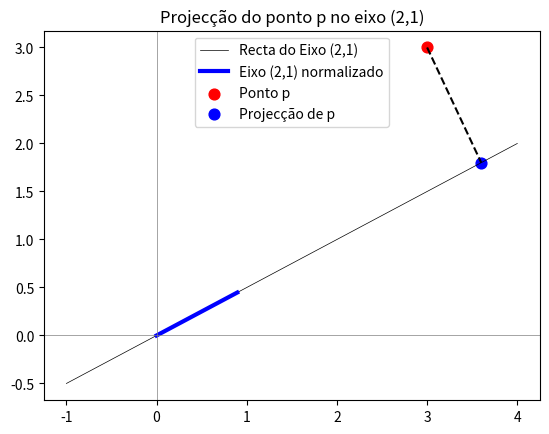
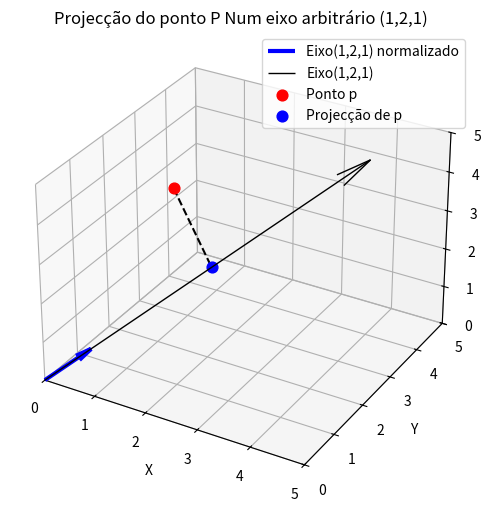
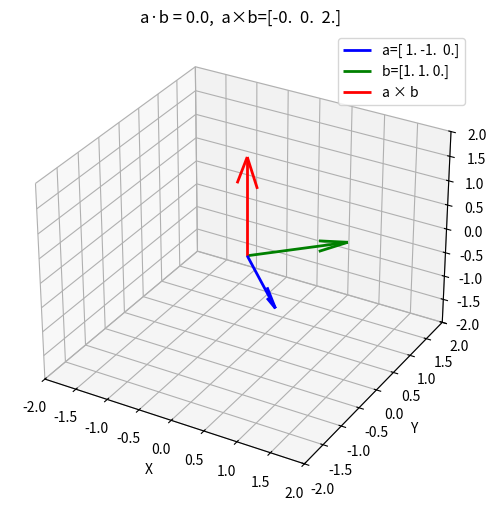
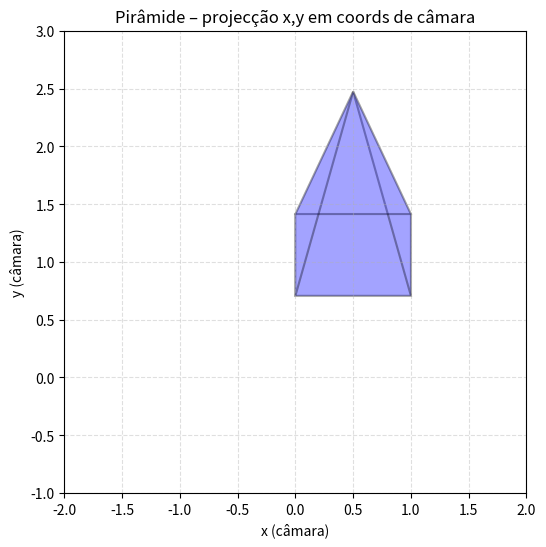
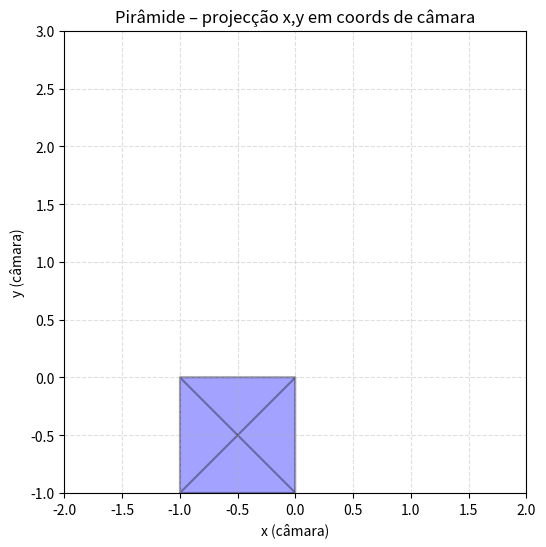
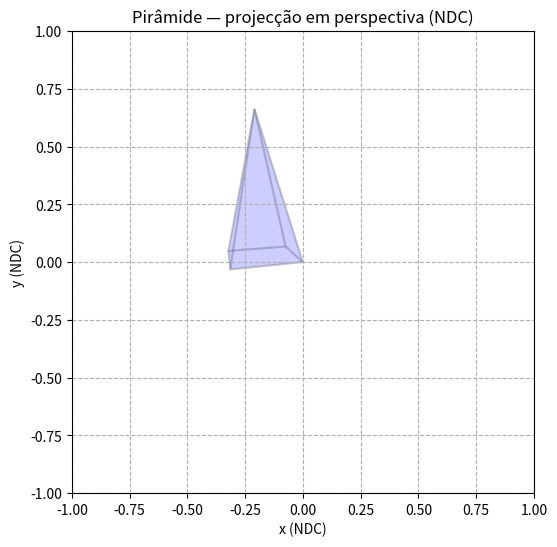

Here is the Python script that generated these plots, in order: (Note: this script raises an exception after producing the figures.)
import numpy as np
import matplotlib.pyplot as plt

axis = np.array([2,1], dtype=float)
axis = axis / np.linalg.norm(axis)
np.set_printoptions(precision=3)
print("Eixo normalizado:", axis)

p = np.array([3, 3], dtype=float)

c = np.dot(axis, p) #1
p_proj = c * axis   #2
print("'Quantidade de p' projectada no eixo (2,1) ", c)
print("Coordenadas do ponto projectado no eixo (2,1):", p_proj)



# primeiro desenhamos o eixo (vindo da origem)
line_xn = np.linspace(0, axis[0], 100)
line_yn = (axis[1]/axis[0]) * line_xn

line_x = np.linspace(-1, 4, 100)
line_y = (axis[1]/axis[0]) * line_x
plt.plot(line_x, line_y, color="black", linewidth=0.5, label="Recta do Eixo (2,1)")
plt.plot(line_xn, line_yn, color="blue", linewidth=3, label="Eixo (2,1) normalizado")

plt.scatter(p[0], p[1], color="red", s=60, label="Ponto p")

plt.scatter(p_proj[0], p_proj[1], color="blue", s=60, label="Projecção de p")
plt.plot([p[0], p_proj[0]], [p[1], p_proj[1]], "k--")

plt.xlim=(-1,4)
plt.ylim=(-1,4)
plt.axhline(0, color='gray', linewidth=0.5)
plt.axvline(0, color='gray', linewidth=0.5)
plt.aspect= "equal"
plt.legend()
plt.title("Projecção do ponto p no eixo (2,1)")

plt.show()


# eixo e normalização
axis_init = np.array([1,2,1], dtype=float)
axis_norm = axis_init / np.linalg.norm(axis_init)

np.set_printoptions(precision=3)
print("Eixo normalizado: ", axis_norm)


p = np.array([2,1,5], dtype=float)

#Projecçao do ponto sobre o vector

c = np.dot(axis_norm, p) #1a parte - avalia a "quantidade" da projecção
p_proj = c * axis_norm   #2a parte - multiplica a quantidade pelo valor do eixo

print("'Quantidade de p' projectada no eixo (1,2,1) normalizado", c)
print("Coordenadas do ponto projectado no eixo (1,2,1)", p_proj)

from mpl_toolkits.mplot3d import Axes3D

fig = plt.figure(figsize=(7,6))
ax = fig.add_subplot(111, projection='3d')

ax.quiver(0,0,0, axis_norm[0], axis_norm[1], axis_norm[2], color="b", linewidth=3, label="Eixo(1,2,1) normalizado")
ax.quiver(0,0,0, axis_init[0], axis_init[1], axis_init[2], color="k", length=3, arrow_length_ratio=.1, linewidth=1, label="Eixo(1,2,1)")

ax.scatter(p[0], p[1], p[2], color="red", s=60, label="Ponto p")
ax.scatter(p_proj[0], p_proj[1], p_proj[2], color="blue", s=60, label="Projecção de p")
ax.plot([p[0], p_proj[0]], [p[1], p_proj[1]], [p[2], p_proj[2]], "k--")

ax.set_xlim(0,5)
ax.set_ylim(0,5)
ax.set_zlim(0,5)
ax.set_xlabel("X")
ax.set_ylabel("Y")
ax.set_zlabel("Z")
ax.legend()
ax.set_title("Projecção do ponto P Num eixo arbitrário (1,2,1)")

plt.show()


import numpy as np
import matplotlib.pyplot as plt
from mpl_toolkits.mplot3d import Axes3D

# Orthogonal basis vectors
a = np.array([1, -1, 0], dtype=float)  # j
b = np.array([1, 1, 0], dtype=float)  # i

# Dot and cross
dot_product = np.dot(a, b)       #se der zero os vectores são ortogonais    
cross_vec = np.cross(a, b)           
print("Resultado do produto interno", dot_product) #  Se forem ortogonais deverá dar zero 
print("Resultado do produto externo", cross_vec) 


# Projecção de b em a
a_norm = a / np.linalg.norm(a)
proj_b_on_a = (np.dot(b, a_norm)) * a_norm  

proj_b_on_a

fig = plt.figure(figsize=(7,6))
ax = fig.add_subplot(111, projection='3d')

ax.quiver(0,0,0, a[0], a[1], a[2], linewidth=2, label="a=%s" % str(a) , color="b")
ax.quiver(0,0,0, b[0], b[1], b[2], linewidth=2, label="b=%s" % str(b), color ="g")
#ax.quiver(0,0,0, proj_b_on_a[0], proj_b_on_a[1], proj_b_on_a[2], linewidth=2, label="Proj b em a", color="k")
ax.quiver(0,0,0, cross_vec[0], cross_vec[1], cross_vec[2], linewidth=2, label="a × b", color="r")
ax.set_xlim(-2,2)
ax.set_ylim(-2,2)
ax.set_zlim(-2,2)
ax.set_xlabel("X"); ax.set_ylabel("Y"); ax.set_zlabel("Z")
ax.legend()
ax.set_title("a·b = %s,  a×b=%s" % (str(dot_product), str(cross_vec)))

plt.show()


def normalize(v):
    n = np.linalg.norm(v)
    return v / n

def lookAt(eye, center, up):
    eye = np.array(eye, dtype=float)
    center = np.array(center, dtype=float)
    up = np.array(up, dtype=float)

    f = normalize(center - eye)          # direcção de vista
    s = normalize(np.cross(f, up))       # Direção do que está para a direita
    u = np.cross(s, f)                   # vector u recalculado (ortogonal aos outros dois

    
    V = np.array([
        [ s[0],  s[1],  s[2], -np.dot(s, eye)],
        [ u[0],  u[1],  u[2], -np.dot(u, eye)],
        [-f[0], -f[1], -f[2],  np.dot(f, eye)],
        [ 0.0,   0.0,   0.0,   1.0]
    ], dtype=float)

    return V

eye = (-1, 1,1)
center = (0,0,0)
up= (0,1,0)

lookAt(eye, center, up)

verts_world = np.array([
    [0.0, 0.0, 0.0],  # 0
    [1.0, 0.0, 0.0],  # 1
    [1.0, 0.0, -1.0],  # 2
    [0.0, 0.0, -1.0],  # 3
    [0.5, 2.0, -0.5],  # 4 (topo)
], dtype=float) 

# Polígonos como listas de índices (fechados no desenho)
# Base e quatro faces laterais (triângulos)
poligonos = [
    [0, 1, 2, 3, 0],  # base (wireframe)
    [0, 1, 4, 0],
    [1, 2, 4, 1],
    [2, 3, 4, 2],
    [3, 0, 4, 3]
]


verts_world

def projecta_camara(verts, poligonos, V):
    #Recebe vértices Nx3 em mundo, lista de polígonos (índices) e matriz de view (4x4).
    #Devolve lista de polígonos em coords de câmara (cada polígono é array Mx3).
    N = verts.shape[0]
    verts_h = np.hstack([verts, np.ones((N, 1), dtype=float)])   # Nx4
    cam_h = (V @ verts_h.T).T                                    # Nx4
    # como V é afim, w=1; se não for, dividir por w:
    w = cam_h[:, 3:4]
    w = np.where(np.abs(w) < 1e-12, 1.0, w)
    verts_cam = cam_h[:, :3] / w
    # Construir lista de polígonos (coords de câmara)
    polis_cam = [verts_cam[idx_list, :] for idx_list in poligonos]
    return polis_cam



from matplotlib.patches import Polygon as MplPolygon

def desenha_projeccao(poligonos_cam, figsize=(6,6),
                      titulo="Projecção na câmara (x,y)", alpha=0.2):
    plt.figure(figsize=figsize)
    ax = plt.gca()

    for i, P in enumerate(poligonos_cam):
        x = P[:, 0]
        y = P[:, 1]
        pontos = np.c_[x, y]
        poly = MplPolygon(pontos, closed=True,
                          facecolor="blue",
                          edgecolor='k', alpha=alpha, linewidth=1.5)
        ax.add_patch(poly)
    ax.set_aspect('equal', adjustable='box')
    ax.set_xlabel("x (câmara)")
    ax.set_ylabel("y (câmara)")
    ax.set_title(titulo)
    ax.grid(True, linestyle='--', alpha=0.4)

    ax.set_xlim(-2, 2)
    ax.set_ylim(-1, 3)
    ax.set_aspect("equal")

    plt.show()


#esta função faz o mesmo mas representa o objecto em Wireframe - pode ser útil em determinados contextos
def desenha_projeccao_wf(poligonos_cam, figsize=(6,6), titulo="Projecção na câmara (x,y)"):
    plt.figure(figsize=figsize)
    ax = plt.gca()
    for P in poligonos_cam:
        x = P[:, 0]  # x_câmara
        y = P[:, 1]  # y_câmara
        ax.plot(x, y, linewidth=1, color="k")
    ax.set_aspect('equal', adjustable='box')
    ax.set_xlabel("x (câmara)")
    ax.set_ylabel("y (câmara)")
    ax.set_title(titulo)
    ax.grid(True, linestyle='--', alpha=0.4)

    ax.set_xlim(-2, 2)
    ax.set_ylim(-1, 3)
    ax.set_aspect("equal")
    plt.show()




eye    = (0.0, 0.0,  1.0)
up     = (0.0, 1.0,  0.0)
center = (0,-1,0) 

V = lookAt(eye, center, up)

poligonos_cam = projecta_camara(verts_world, poligonos, V)
desenha_projeccao(poligonos_cam, titulo="Pirâmide – projecção x,y em coords de câmara")

eye    = (0.0, 3.0,  0.0) #ALTO
up     = (0.0, 0.0,  1.0)
center = (0,1,0)

V = lookAt(eye, center, up)

poligonos_cam = projecta_camara(verts_world, poligonos, V)
poligonos_cam
desenha_projeccao(poligonos_cam, titulo="Pirâmide – projecção x,y em coords de câmara")



def perspectiva(fov_y_graus, aspect, near, far):
    #Matriz de projecção perspectiva (estilo OpenGL):
    fov_y = np.deg2rad(fov_y_graus)
    f = 1.0 / np.tan(fov_y * 0.5)
    n, fc = float(near), float(far)

    P = np.array([
        [f/aspect, 0.0, 0.0,   0.0],
        [0.0,      f,   0.0,   0.0],
        [0.0,      0.0, (fc+n)/(n-fc), (2.0*fc*n)/(n-fc)],
        [0.0,      0.0, -1.0,  0.0]
    ], dtype=float)
    return P


def transforma_perspectiva(poligonos_cam, P, descartar_fora=True):
    polis_ndc = []
    for Pc in poligonos_cam:
        M = Pc.shape[0]
        ph = np.hstack([Pc, np.ones((M,1), dtype=float)])   # Mx4
        clip = (P @ ph.T).T                                 # Mx4
        w = clip[:, 3:4]

        #esta parte é para situações de projejcções numericamente instáveis ou para pontos atrás da câmara
        # evitar divisões inválidas
        mask = np.isfinite(w) & (np.abs(w) > 1e-12)
        mask = mask[:,0]

        # para remover pontos atrás (w<=0) ou não finitos
        if descartar_fora: mask = mask & (w[:,0] > 0)

        clip_ok = clip[mask]
        w_ok = clip_ok[:, 3:4]
        ndc = clip_ok[:, :3] / w_ok                         

        # se todos ficaram fora, devolve polígono vazio para manter alinhamento
        if ndc.size == 0:
            polis_ndc.append(np.zeros((0,3), dtype=float))
        else:
            polis_ndc.append(ndc)

    return polis_ndc



def desenha_projeccao_ndc(poligonos_cam, figsize=(6,6),
                      titulo="Projecção perspectiva (NDC)", alpha=0.1):
    plt.figure(figsize=figsize)
    ax = plt.gca()

    for i, P in enumerate(poligonos_cam):
        x = P[:, 0]
        y = P[:, 1]
        pontos = np.c_[x, y]
        poly = MplPolygon(pontos, closed=True,
                          facecolor="blue",
                          edgecolor='k', alpha=alpha, linewidth=1.5)
        ax.add_patch(poly)

    ax.set_aspect('equal', adjustable='box')
    ax.grid(True, linestyle='--')

    ax.set_xlim(-1, 1)  #<- AQUI está
    ax.set_ylim(-1, 1)  #<- AQUI está
    ax.set_xlabel("x (NDC)")
    ax.set_ylabel("y (NDC)")
    ax.set_title(titulo)

    plt.show()


eye    = (0.0, 1.0,  3.0)
up     = (0.0, 1.0,  0.0)
center = (1,0,0)
V = lookAt(eye, center, up)
# 1. - Transformar para coordenadas da câmara
poligonos_cam = projecta_camara(verts_world, poligonos, V)

# 2. - Cria matriz de projecção perspectiva
P = perspectiva(fov_y_graus=90.0, aspect=1.0, near=0.1, far=100.0)

print(P)

poligonos_ndc = transforma_perspectiva(poligonos_cam, P, descartar_fora=True)


desenha_projeccao_ndc( poligonos_ndc, titulo="Pirâmide — projecção em perspectiva (NDC)")


import shape_utils
shape_utils


pira1 = shape_utils.cria_piramide(apice=[0.5, 1.0, -0.5], centro_base=[0.5, 0.0, -0.5], lado=1.0)
pira2 = shape_utils.cria_piramide(apice=[2.0, .5,  -2.0], centro_base=[2.0, -1.0,  -2.0], lado=0.8)
cubo1 = shape_utils.cria_cubo(centro=[-1.5, -0.5, -1.5], lado=1.2)

cena = shape_utils.junta_objectos([pira1, pira2, cubo1])


##### As funcões abaixo podem ser combinadas numa única  (exerc. 2.)###
V = lookAt(eye=[0,2,2], center=[0,0,0], up=[0,1,0])
cena_cam = projecta_camara(cena["verts"], cena["polys"], V)
P = perspectiva(fov_y_graus=60, aspect=1.0, near=0.1, far=100.0)
######################################################################

poligonos_ndc = transforma_perspectiva(cena_cam, P)

desenha_projeccao_ndc(poligonos_ndc, titulo="Cena combinada — perspectiva (NDC)", alpha=0.2)